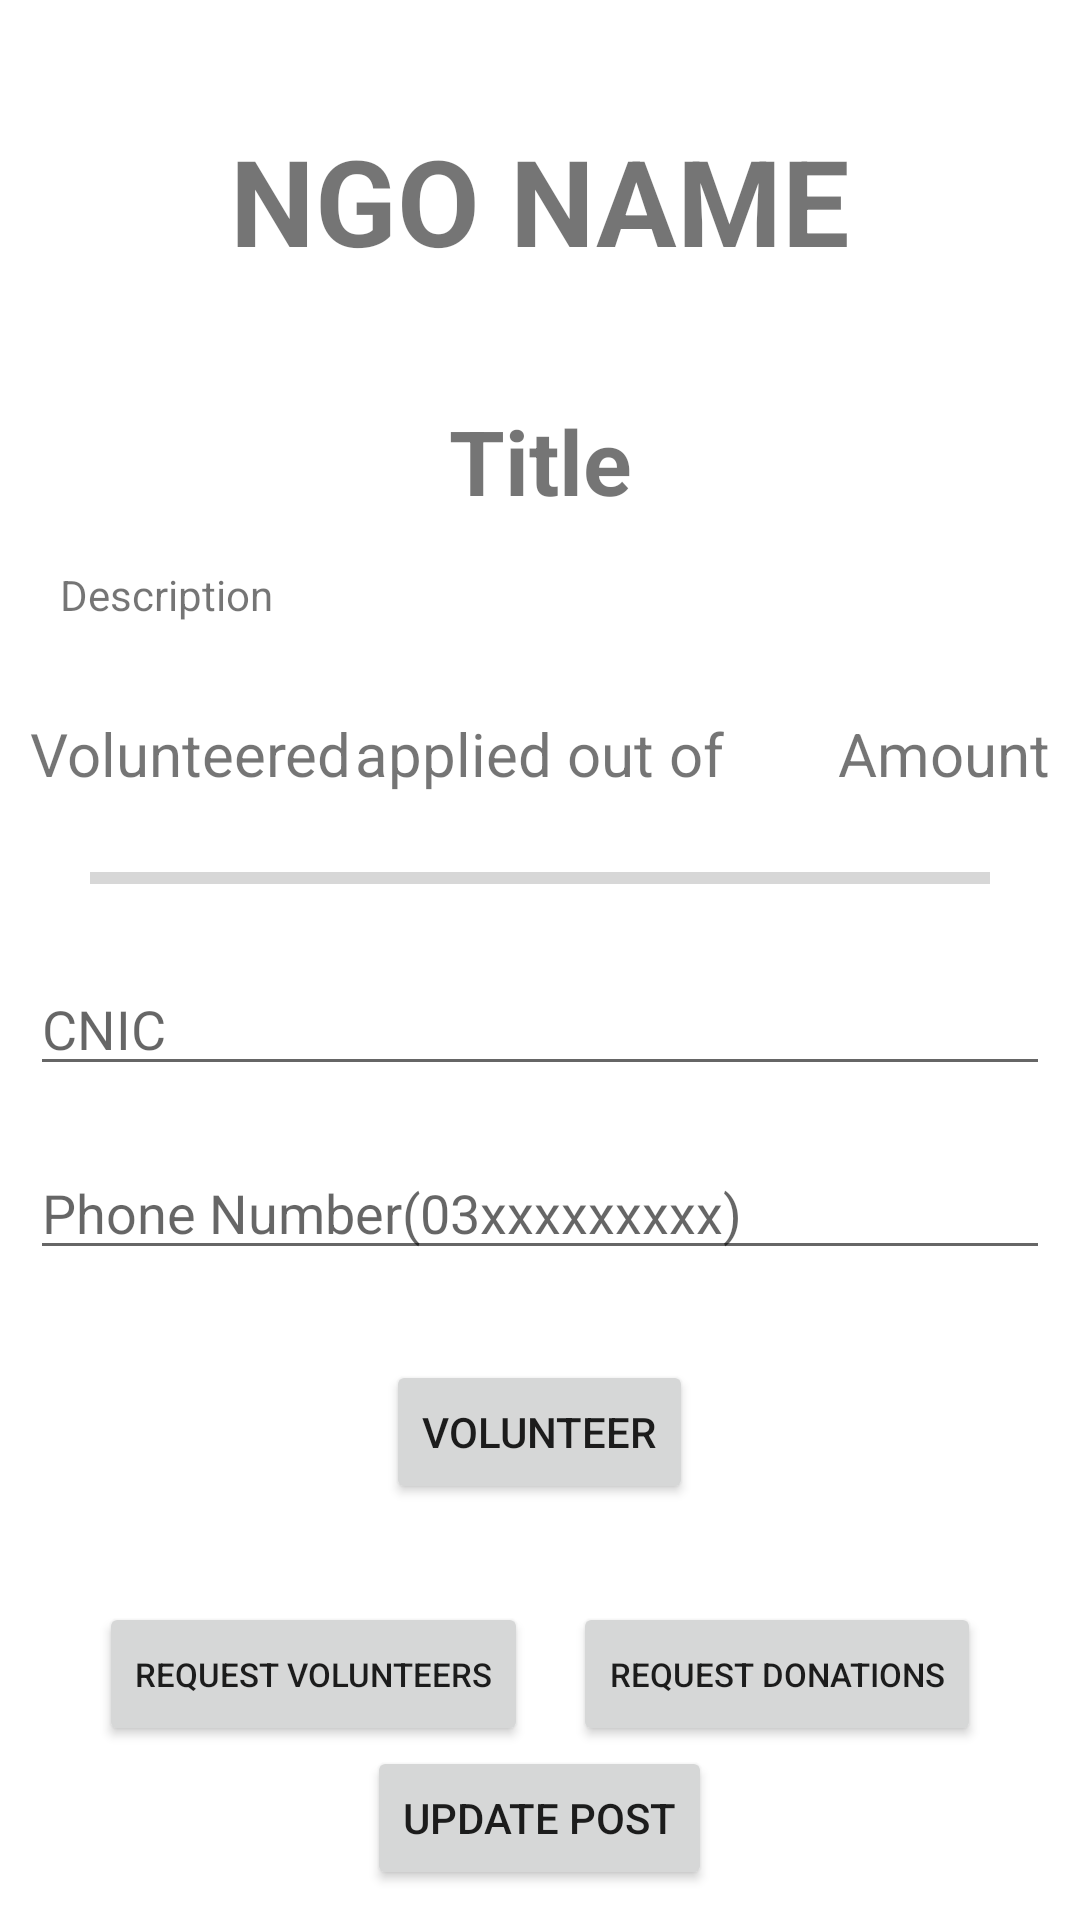

Reconstruct the res/layout file that produces this screen, plus the resources it refers to.
<!-- AndroidManifest.xml: application theme Theme.Testing -->
<!-- res/layout/activity_volunteer_post.xml -->
<?xml version="1.0" encoding="utf-8"?>
<RelativeLayout xmlns:android="http://schemas.android.com/apk/res/android"
    xmlns:app="http://schemas.android.com/apk/res-auto"
    xmlns:tools="http://schemas.android.com/tools"
    android:layout_width="match_parent"
    android:layout_height="match_parent"
    tools:context=".activities.VolunteerPostActivity"
    android:padding="10dp">

    <TextView
        android:id="@+id/VolunteerPostNgoName"
        android:layout_width="match_parent"
        android:layout_height="wrap_content"
        android:text="NGO NAME"

        android:textStyle="bold"
        android:textAlignment="center"
        android:textSize="40sp"
        android:layout_marginTop="30dp"
        />
    <TextView
        android:layout_width="match_parent"
        android:layout_height="wrap_content"
        android:text="Title"

        android:textStyle="bold"
        android:layout_below="@+id/VolunteerPostNgoName"
        android:id="@+id/VolunteerPostTitle"
        android:textAlignment="center"
        android:layout_marginTop="40dp"
        android:textSize="30sp"
        />
    <TextView
        android:layout_width="match_parent"
        android:layout_height="wrap_content"
        android:text="Description"
        android:layout_below="@id/VolunteerPostTitle"
        android:layout_marginTop="15dp"
        android:layout_marginLeft="10dp"
        android:id="@+id/VolunteerPostDescription"
        />
    <TextView
        android:layout_width="wrap_content"
        android:layout_height="wrap_content"
        android:text="applied out of"
        android:layout_alignBaseline="@id/VolunteerPostAmount"
        android:textSize="20sp"
        android:layout_centerHorizontal="true"
        />
    <TextView
        android:layout_width="wrap_content"
        android:layout_height="wrap_content"
        android:text="Volunteered"
        android:textSize="20sp"
        android:layout_alignBaseline="@id/VolunteerPostAmount"
        android:id="@+id/volunteeredAmount"
        />
    <TextView
        android:layout_width="wrap_content"
        android:layout_height="wrap_content"
        android:text="Amount"
        android:layout_alignParentEnd="true"

        android:textAlignment="center"
        android:id="@+id/VolunteerPostAmount"
        android:layout_below="@id/VolunteerPostDescription"
        android:layout_marginTop="30dp"
        android:textSize="20sp"
        />

    <ProgressBar
        android:layout_width="match_parent"
        android:layout_height="wrap_content"
        android:layout_below="@id/VolunteerPostAmount"
        android:id="@+id/VolunteerPostProgressBar"
        android:hapticFeedbackEnabled="true"
        style="@style/Widget.AppCompat.ProgressBar.Horizontal"
        android:layout_marginTop="20dp"
        android:layout_marginLeft="20dp"
        android:layout_marginRight="20dp"
        />
  <EditText
      android:inputType="number"
      android:layout_width="match_parent"
      android:layout_height="wrap_content"
      android:hint="CNIC"
      android:id="@+id/volunteerPostCNIC"
      android:layout_marginTop="20dp"
      android:layout_below="@+id/VolunteerPostProgressBar"
      />
    <EditText
        android:inputType="number"
        android:layout_width="match_parent"
        android:layout_height="wrap_content"
        android:hint="Phone Number(03xxxxxxxxx)"
        android:id="@+id/volunteerPostPhoneNumber"
        android:layout_marginTop="20dp"
        android:layout_below="@+id/volunteerPostCNIC"
        />
    <Button
        android:id="@+id/volunteerPostButton"
        android:layout_width="wrap_content"
        android:layout_height="wrap_content"
        android:layout_below="@id/volunteerPostPhoneNumber"
        android:layout_centerHorizontal="true"
        android:layout_marginTop="30dp"
        android:text="Volunteer"
        />
    <Button
        android:id="@+id/viewVolunteerList"
        android:layout_width="wrap_content"
        android:layout_height="wrap_content"
        android:layout_below="@id/volunteerPostPhoneNumber"
        android:layout_centerHorizontal="true"
        android:layout_marginTop="30dp"
        android:text="View Volunteer List"
        android:visibility="gone"
        />

    <RelativeLayout
        android:id="@+id/NGOAccountOptionLayoutVol"
        android:layout_width="match_parent"
        android:layout_height="wrap_content">

        <LinearLayout
            android:id="@+id/linearLayoutViewProject"
            android:layout_width="wrap_content"
            android:layout_height="wrap_content"
            android:layout_centerHorizontal="true"
            android:layout_above="@id/linearLayoutViewProject2">

            <Button
                android:id="@+id/btnRequestVolunteersVol"
                android:layout_width="wrap_content"
                android:layout_height="wrap_content"
                android:layout_marginRight="10dp"
                android:text="Request Volunteers"
                android:textSize="11sp" />

            <Button
                android:id="@+id/btnRequestDonationsVol"
                android:layout_width="wrap_content"
                android:layout_height="wrap_content"
                android:text="Request Donations"
                android:layout_marginLeft="5dp"
                android:textSize="11sp" />


        </LinearLayout>

        <LinearLayout
            android:id="@+id/linearLayoutViewProject2"
            android:layout_width="wrap_content"
            android:layout_height="wrap_content"
            android:layout_alignParentBottom="true"
            android:layout_centerHorizontal="true"
            >

            <Button
                android:id="@+id/btnUpdateProjectVol"
                android:layout_width="wrap_content"
                android:layout_height="wrap_content"
                android:text="Update Post" />
        </LinearLayout>


    </RelativeLayout>


</RelativeLayout>
<!-- resources referenced by this layout -->
<resources>
  <style name="Theme.Testing" parent="Theme.MaterialComponents.DayNight.NoActionBar">
          
          <item name="colorPrimary">@color/purple_500</item>
          <item name="colorPrimaryVariant">@color/purple_700</item>
          <item name="colorOnPrimary">@color/white</item>
          
          <item name="colorSecondary">@color/teal_200</item>
          <item name="colorSecondaryVariant">@color/teal_700</item>
          <item name="colorOnSecondary">@color/black</item>
          
          <item name="android:statusBarColor">?attr/colorPrimaryVariant</item>
          
      </style>
  <!-- not gathered from this repository: default colours our renderer supplied (Android Studio template values) -->
  <color name="purple_500">#FF6200EE</color>
  <color name="purple_700">#FF3700B3</color>
  <color name="teal_200">#FF03DAC5</color>
  <color name="teal_700">#FF018786</color>
  <color name="black">#FF000000</color>
  <color name="white">#FFFFFFFF</color>
</resources>
